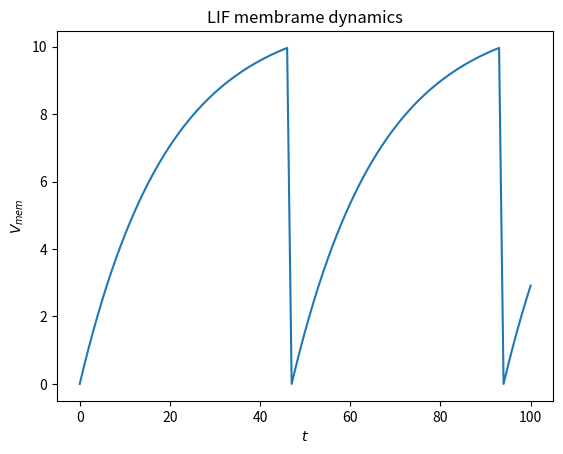

Write the Python code that produced this figure.
import numpy as np
import matplotlib.pyplot as plt

t_sim = 100  # ms
tau = 20  # ms
v_th = 10.0  # Membrane spiking threshold
v_reset = 0  # Resting potential
vmem = [0]  # Initial membrane potential
i_syn = 11  # unit free, assuming constant synaptic input
spike_train = []
for t in range(t_sim):
    # Check threshold
    if vmem[t] >= v_th:
        vmem[t] = v_reset
        spike_train.append(t)
    # Membrane dynamics
    dv = (1 / tau) * (-vmem[t] + i_syn)
    # Save data
    vmem.append(vmem[t] + dv)

print(
    f"Neuron spikes {len(spike_train)} times at the following simulation time steps :{spike_train}"
)

# Plot membrane potential

plt.figure()
plt.plot(range(t_sim + 1), vmem)
plt.title("LIF membrame dynamics")
plt.xlabel("$t$")
_ = plt.ylabel("$V_{mem}$")

plt.show()